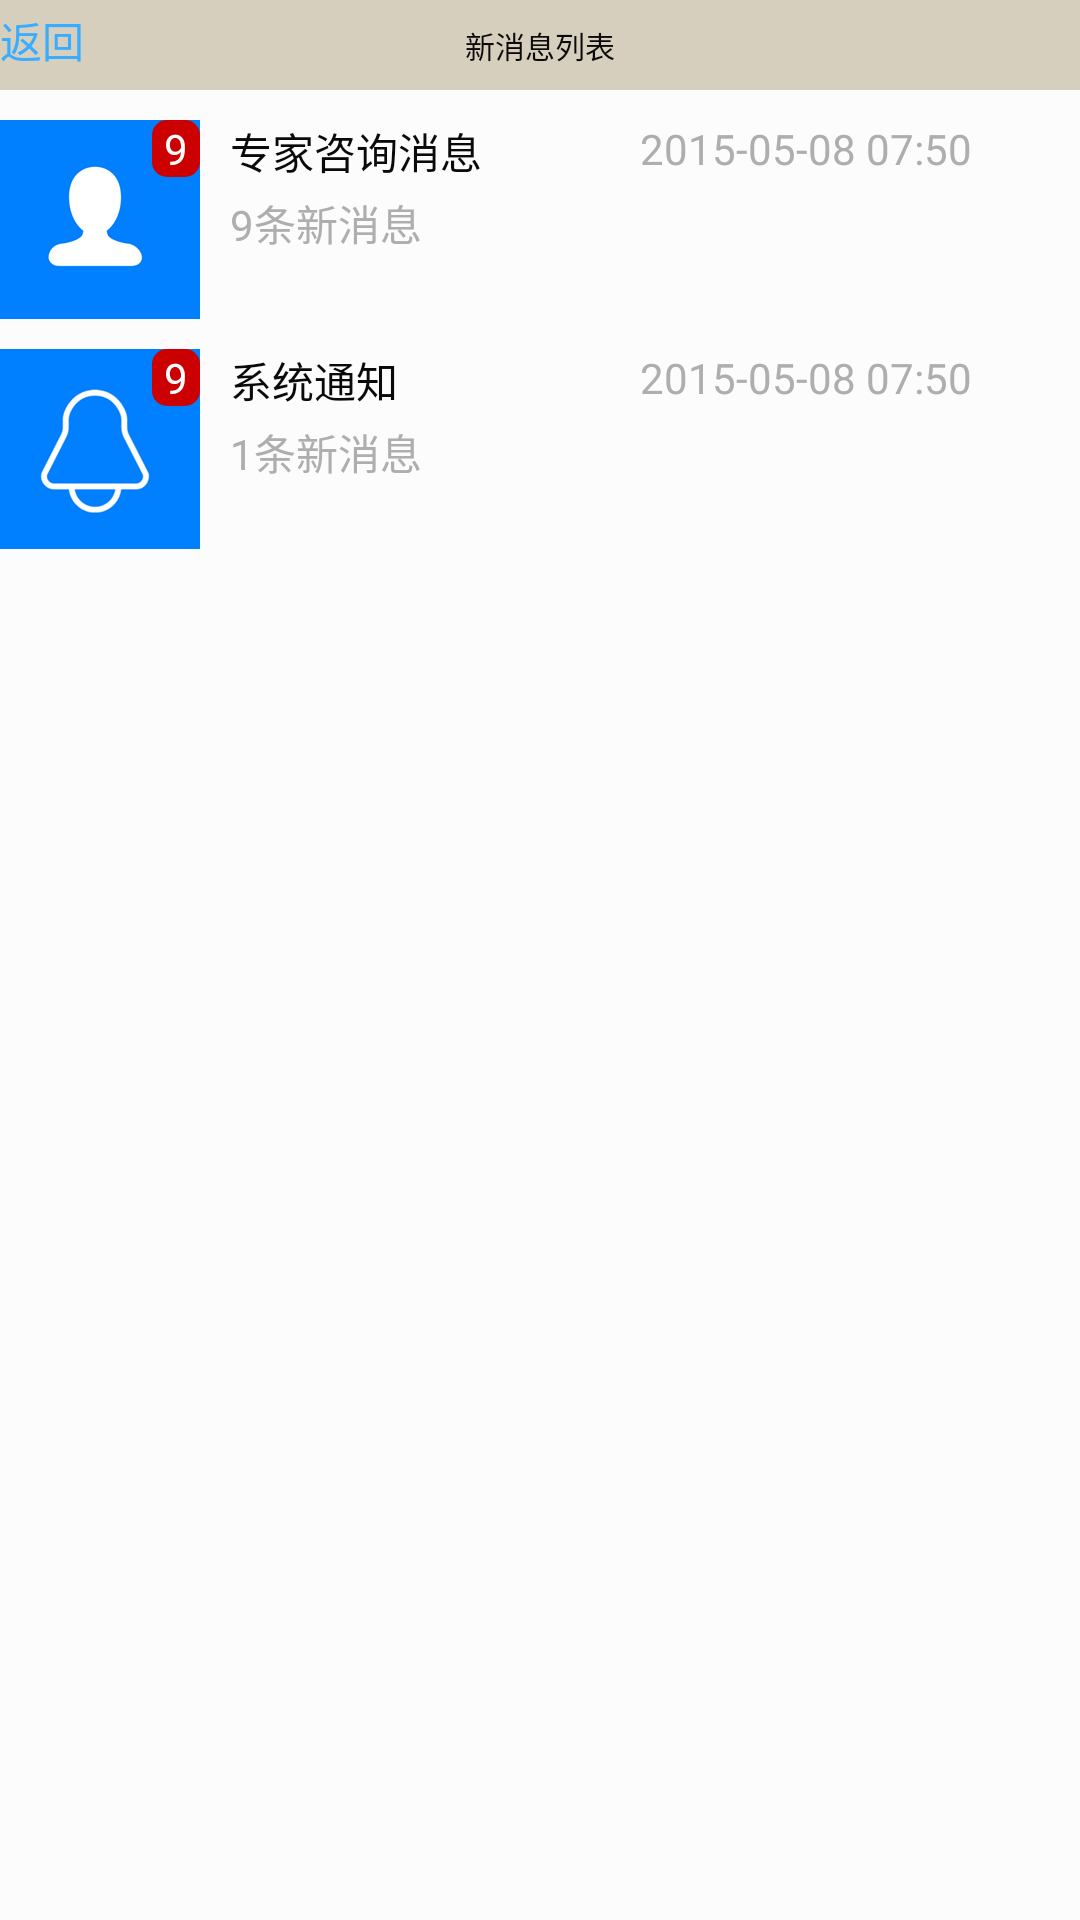

Layout XML and referenced resources for this Android screen:
<!-- AndroidManifest.xml: application theme CustomTheme -->
<!-- res/layout/activity_personcentre_message.xml -->
<?xml version="1.0" encoding="utf-8"?>
<LinearLayout
    xmlns:android="http://schemas.android.com/apk/res/android"
    android:id="@+id/activity_main"
    android:layout_width="fill_parent"
    android:orientation="vertical"
    android:layout_height="fill_parent">

    
    <LinearLayout
        android:id="@+id/layout_titlebar"
        style="@style/title">
        <TextView
            android:id="@+id/button_backward"
            style="@style/title_btn"
            android:visibility="visible"
            android:clickable="true"
            android:onClick="titleReturn"
            android:text="@string/title_btn_return"/>

        <TextView
            android:id="@+id/text_title"
            style="@style/title_title"
            android:text="新消息列表"
            android:textColor="@color/title_title" />

        <TextView
            android:id="@+id/button_forward"
            android:visibility="invisible"
            style="@style/title_btn"
            android:text="@string/title_btn_confirm"/>

    </LinearLayout>
    <LinearLayout
        android:layout_width="match_parent"
        android:layout_height="wrap_content"
        android:orientation="vertical">

            <LinearLayout
                android:layout_width="match_parent"
                android:layout_height="wrap_content"
                android:clickable="true"
                android:onClick="showMsgDetail"
                android:orientation="horizontal">
                <LinearLayout
                    android:background="@mipmap/person_message_center_icon1"
                    android:layout_width="wrap_content"
                    android:layout_height="wrap_content"
                    android:layout_marginTop="10dp"
                    android:gravity="right">
                    <TextView
                        android:id="@+id/person_center_message_center_msg_count"
                        android:layout_width="wrap_content"
                        android:layout_height="wrap_content"
                        android:layout_gravity="right"
                        android:paddingLeft="4dp"
                        android:paddingRight="4dp"
                        android:text="9"
                        android:textColor="@color/white"
                        android:background="@drawable/global_new_message_sign_background"/>
                </LinearLayout>
                <LinearLayout
                    android:layout_width="match_parent"
                    android:orientation="vertical"
                    android:layout_marginLeft="10dp"
                    android:layout_marginRight="10dp"
                    android:layout_marginTop="10dp"
                    android:layout_height="wrap_content">
                    <LinearLayout
                        android:layout_width="match_parent"
                        android:layout_height="wrap_content"
                        android:orientation="horizontal">
                        <TextView
                            android:layout_width="0dp"
                            android:layout_weight="1"
                            android:text="专家咨询消息"
                            android:textColor="@color/global_label"
                            android:layout_height="wrap_content" />

                        <TextView
                            android:id="@+id/person_center_msg_center_date"
                            android:layout_width="0dp"
                            android:layout_weight="1"
                            android:layout_marginTop="3dp"
                            android:layout_height="wrap_content"
                            android:layout_gravity="right"
                            android:textColor="@color/person_center_message_center_info"
                            android:text="2015-05-08 07:50" />
                    </LinearLayout>

                    <TextView
                        android:id="@+id/person_center_message"
                        android:layout_width="wrap_content"
                        android:text="9条新消息"
                        android:layout_marginTop="2dp"
                        android:textColor="@color/person_center_message_center_info"
                        android:layout_height="wrap_content" />
                </LinearLayout>

            </LinearLayout>
            <LinearLayout
                android:layout_width="match_parent"
                android:layout_height="wrap_content"
                android:clickable="true"
                android:onClick="showSysMsgDetail"
                android:orientation="horizontal">
                <LinearLayout
                    android:background="@mipmap/person_message_center_icon2"
                    android:layout_width="wrap_content"
                    android:layout_height="wrap_content"
                    android:layout_marginTop="10dp"
                    android:gravity="right">
                    <TextView
                        android:id="@+id/person_center_message_center_sys_count"
                        android:layout_width="wrap_content"
                        android:layout_height="wrap_content"
                        android:layout_gravity="right"
                        android:paddingLeft="4dp"
                        android:paddingRight="4dp"
                        android:text="9"
                        android:textColor="@color/white"
                        android:background="@drawable/global_new_message_sign_background"/>
                </LinearLayout>
                <LinearLayout
                    android:layout_width="match_parent"
                    android:orientation="vertical"
                    android:layout_marginLeft="10dp"
                    android:layout_marginRight="10dp"
                    android:layout_marginTop="10dp"
                    android:layout_height="wrap_content">
                    <LinearLayout
                        android:layout_width="match_parent"
                        android:layout_height="wrap_content"
                        android:orientation="horizontal">
                        <TextView
                            android:layout_width="0dp"
                            android:layout_weight="1"
                            android:text="系统通知"
                            android:textColor="@color/global_label"
                            android:layout_height="wrap_content" />

                        <TextView
                            android:id="@+id/person_center_msg_center_sys_date"
                            android:layout_width="0dp"
                            android:layout_weight="1"
                            android:layout_marginTop="3dp"
                            android:layout_height="wrap_content"
                            android:layout_gravity="right"
                            android:textColor="@color/person_center_message_center_info"
                            android:text="2015-05-08 07:50" />
                    </LinearLayout>

                    <TextView
                        android:id="@+id/person_center_message_sys"
                        android:layout_width="wrap_content"
                        android:text="1条新消息"
                        android:layout_marginTop="2dp"
                        android:textColor="@color/person_center_message_center_info"
                        android:layout_height="wrap_content" />
                </LinearLayout>


        </LinearLayout>
    </LinearLayout>
</LinearLayout>
<!-- resources referenced by this layout -->
<resources>
  <color name="global_label">#0A0A0A</color>
  <color name="person_center_message_center_info">#AEAEAE</color>
  <color name="title_title">@color/global_label</color>
  <color name="white">#ffffffff</color>
  <!-- drawable global_new_message_sign_background (drawable) -->
  <?xml version="1.0" encoding="utf-8"?>
  <shape xmlns:android="http://schemas.android.com/apk/res/android">
      <solid android:color="@color/global_new_message_sign" />
      <corners android:topLeftRadius="5dp"
          android:topRightRadius="5dp"
          android:bottomRightRadius="5dp"
          android:bottomLeftRadius="5dp"/>
  </shape>
  <!-- mipmap person_message_center_icon1: jpg bitmap (mipmap-hdpi, 2108 bytes) -->
  <!-- mipmap person_message_center_icon2: jpg bitmap (mipmap-mdpi, 2791 bytes) -->
  <string name="title_btn_confirm">确认</string>
  <string name="title_btn_return">返回</string>
  <style name="title">
          <item name="android:layout_width">match_parent</item>
          <item name="android:orientation">horizontal</item>
          <item name="android:background">@color/title_background</item>
          <item name="android:layout_height">30dp</item>
      </style>
  <style name="title_btn">
          <item name="android:layout_width">0dp</item>
          <item name="android:layout_weight">1</item>
          <item name="android:layout_height">wrap_content</item>
          <item name="android:background">@null</item>
          <item name="android:onClick">onClick</item>
          <item name="android:textColor">@color/title_btn</item>
          <item name="android:clickable">true</item>
          <item name="android:gravity">left</item>
  
      </style>
  <style name="title_title">
          <item name="android:layout_width">0dp</item>
          <item name="android:layout_weight">1</item>
          <item name="android:layout_height">match_parent</item>
          <item name="android:gravity">center</item>
          <item name="android:textSize">10dp</item>
          <item name="android:singleLine">true</item>
          <item name="android:background">@color/title_background</item>
          <item name="android:textColor">@color/title_title</item>
      </style>
  <style name="CustomTheme" parent="Theme.AppCompat.NoActionBar">
          <item name="android:background">@color/main_background</item>
      </style>
  <color name="global_new_message_sign">@android:color/holo_red_dark</color>
  <color name="title_background">#D6CFBD</color>
  <color name="title_btn">#38ADFF</color>
  <color name="main_background">#FCFCFC</color>
</resources>
